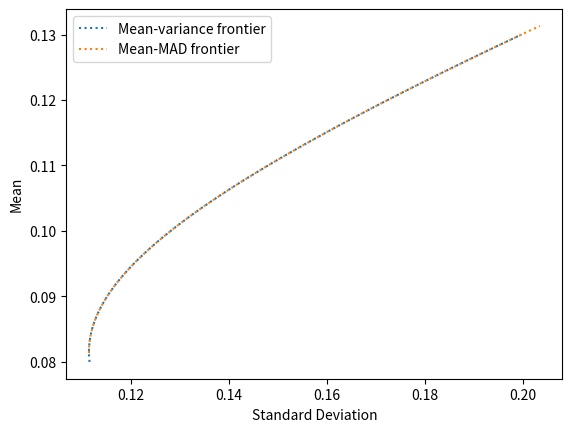

Recreate this plot in Python.
#!/usr/bin/env python3
import matplotlib.pyplot as plt
import numpy as np
from scipy.optimize import LinearConstraint, minimize


def get_data():
    ar_mean = np.array([0.13, 0.1, 0.08])
    ar_std = np.diag([0.2, 0.18, 0.12])
    ar_cor = np.array([[1, 0.6, 0.5], [0.6, 1, 0.3], [0.5, 0.3, 1]])
    ar_cov = ar_std @ ar_cor @ ar_std
    return 3, ar_mean, ar_cov


def get_frontier_var(n, ar_mean, ar_cov):
    ar_ones = np.ones(n)
    ar_cov_inv = np.linalg.inv(ar_cov)
    f_a = ar_ones @ ar_cov_inv @ ar_mean
    f_b = ar_mean @ ar_cov_inv @ ar_mean
    f_c = ar_ones @ ar_cov_inv @ ar_ones
    f_d = f_b * f_c - f_a ** 2

    def frontier_efficient(f_mean):
        return ((1 + (f_mean - f_a / f_c) ** 2 * f_c ** 2 / f_d) / f_c) ** 0.5

    print(ar_cov_inv @ ar_ones / f_c, 1 / f_c ** 0.5, f_a / f_c)
    ar_mean = np.linspace(0.08, 0.13, 100)
    ar_std = np.vectorize(frontier_efficient)(ar_mean)
    return np.array([ar_std, ar_mean]).T


def get_frontier_mad(n, ar_mean, ar_cov, i_sample=int(1e5)):
    ar_sample = np.random.multivariate_normal(ar_mean, ar_cov, size=i_sample)

    def get_objective(f_tol):
        def objective(ar_w):
            f_mean = ar_mean @ ar_w
            return -f_tol * f_mean + np.abs(ar_sample @ ar_w - f_mean).mean()

        return objective

    ar_res = []
    for f_tol in np.linspace(0, 2.3, 100):
        res = minimize(
            get_objective(f_tol),
            [1 / n] * n,
            bounds=[(-1, 1)] * n,
            constraints=[LinearConstraint(np.ones(n), 1, 1)],
        )
        assert res["success"]
        ar_w = np.array(res["x"])
        f_mean = ar_mean @ ar_w
        f_std = (ar_w @ ar_cov @ ar_w) ** 0.5
        if f_tol == 0:
            print(ar_w, f_std, f_mean)
        ar_res.append([f_std, f_mean])
    return np.array(ar_res)


def main():
    n, ar_mean, ar_cov = get_data()
    ar_frontier_var = get_frontier_var(n, ar_mean, ar_cov)
    ar_frontier_mad = get_frontier_mad(n, ar_mean, ar_cov)
    plt.plot(
        ar_frontier_var[:, 0],
        ar_frontier_var[:, 1],
        ":",
        label="Mean-variance frontier",
    )
    plt.plot(
        ar_frontier_mad[:, 0], ar_frontier_mad[:, 1], ":", label="Mean-MAD frontier"
    )
    plt.legend()
    plt.xlabel("Standard Deviation")
    plt.ylabel("Mean")
    plt.savefig("main_mc.pdf")


if __name__ == "__main__":
    main()
